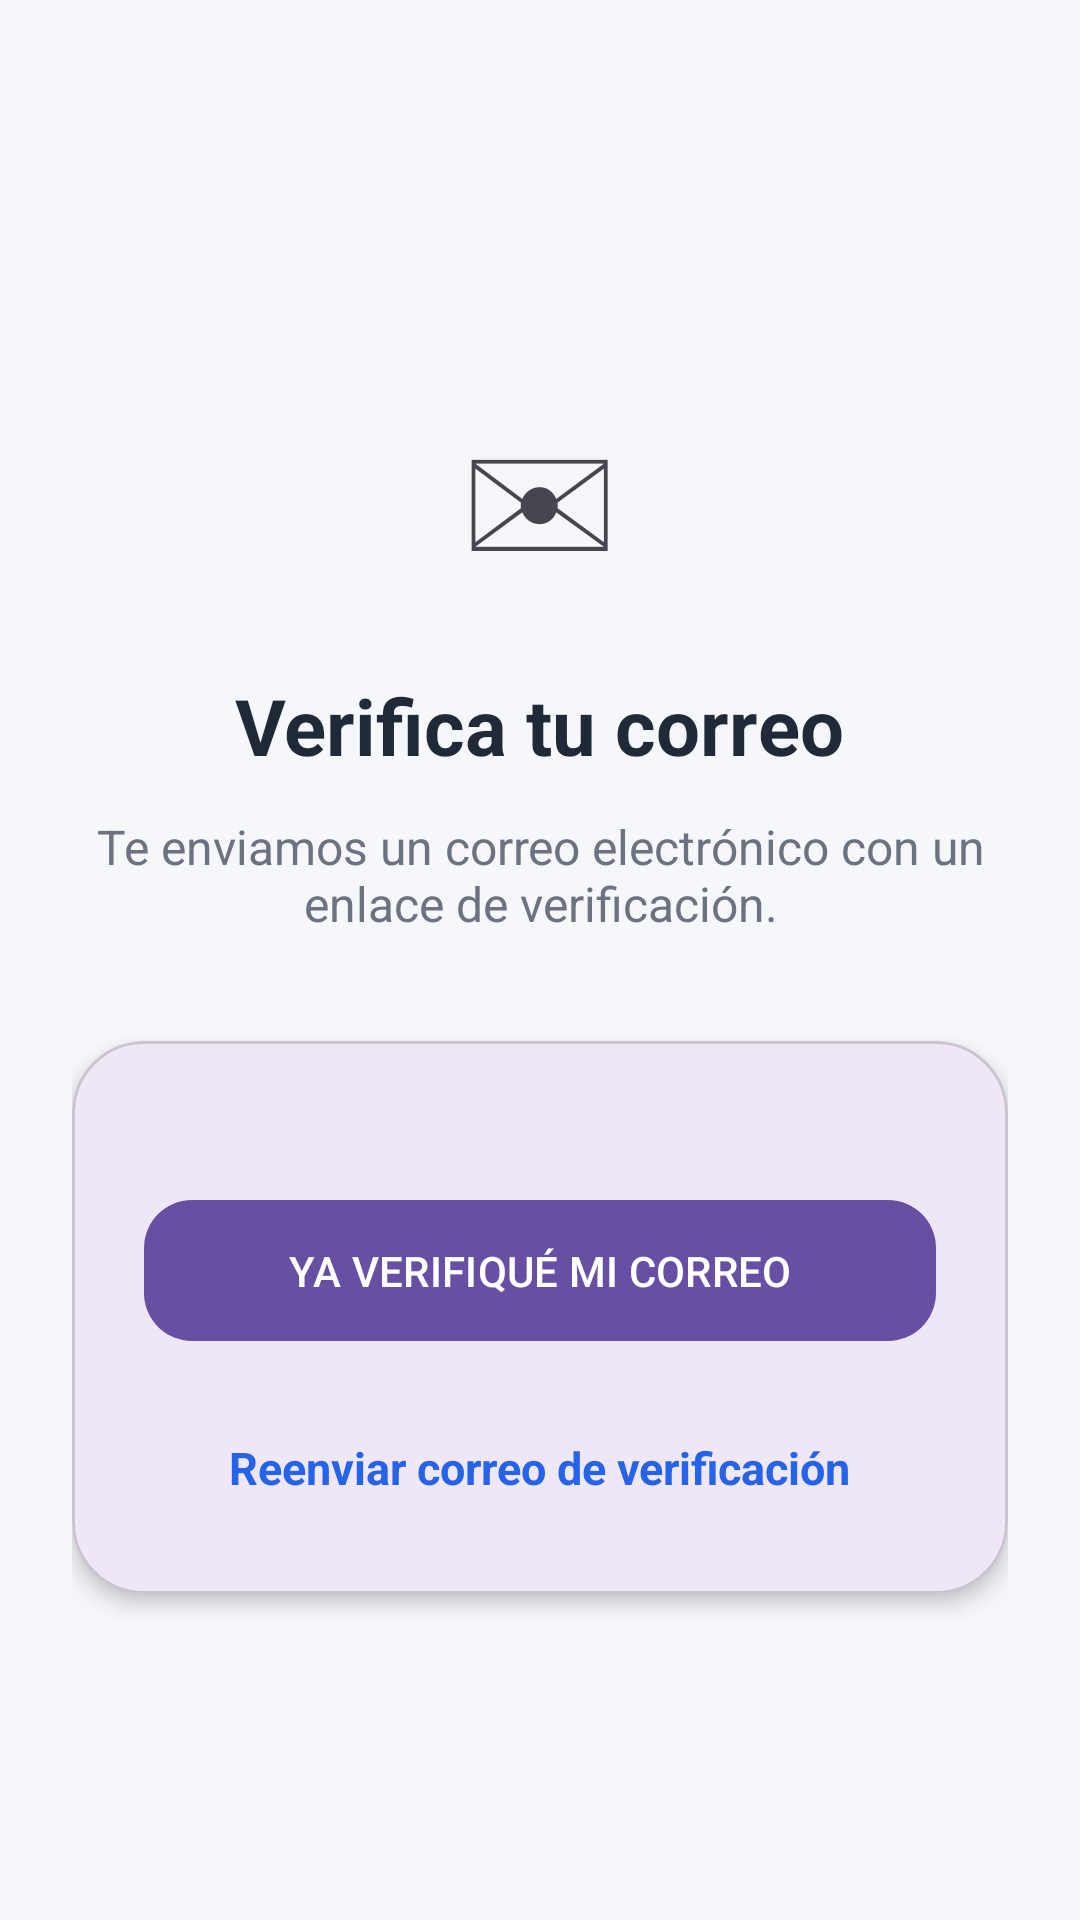

Produce the Android XML layout that renders to this screen, including the resource entries it uses.
<!-- AndroidManifest.xml: application theme Theme.AppDispMov -->
<!-- res/layout/activity_verify_email.xml -->
<?xml version="1.0" encoding="utf-8"?>
<LinearLayout xmlns:android="http://schemas.android.com/apk/res/android"
    xmlns:app="http://schemas.android.com/apk/res-auto"
    android:layout_width="match_parent"
    android:layout_height="match_parent"
    android:background="#F5F7FB"
    android:gravity="center"
    android:orientation="vertical"
    android:padding="24dp">

    <TextView
        android:layout_width="wrap_content"
        android:layout_height="wrap_content"
        android:text="✉"
        android:textSize="70sp" />

    <TextView
        android:layout_width="wrap_content"
        android:layout_height="wrap_content"
        android:layout_marginTop="20dp"
        android:text="@string/verify_email"
        android:textColor="#1F2937"
        android:textSize="26sp"
        android:textStyle="bold" />

    <TextView
        android:layout_width="match_parent"
        android:layout_height="wrap_content"
        android:layout_marginTop="12dp"
        android:gravity="center"
        android:text="@string/verification_message"
        android:textColor="#6B7280"
        android:textSize="16sp" />

    <com.google.android.material.card.MaterialCardView
        android:layout_width="match_parent"
        android:layout_height="wrap_content"
        android:layout_marginTop="35dp"
        app:cardCornerRadius="24dp"
        app:cardElevation="4dp">

        <LinearLayout
            android:layout_width="match_parent"
            android:layout_height="wrap_content"
            android:gravity="center_horizontal"
            android:orientation="vertical"
            android:padding="24dp">


            <com.google.android.material.button.MaterialButton
                android:id="@+id/btnVerificar"
                android:layout_width="match_parent"
                android:layout_height="55dp"
                android:layout_marginTop="25dp"
                android:text="@string/already_verified"
                android:textSize="14sp"
                app:cornerRadius="16dp" />

            <TextView
                android:id="@+id/tvReenviarCorreo"
                android:layout_width="wrap_content"
                android:layout_height="wrap_content"
                android:layout_marginTop="20dp"
                android:padding="8dp"
                android:text="@string/resend_email"
                android:textColor="#2563EB"
                android:textSize="15sp"
                android:textStyle="bold" />

        </LinearLayout>

    </com.google.android.material.card.MaterialCardView>

</LinearLayout>
<!-- resources referenced by this layout -->
<resources>
  <string name="already_verified">YA VERIFIQUÉ MI CORREO</string>
  <string name="resend_email">Reenviar correo de verificación</string>
  <string name="verification_message">
          Te enviamos un correo electrónico con un enlace de verificación.
      </string>
  <string name="verify_email">Verifica tu correo</string>
  <style name="Theme.AppDispMov" parent="Base.Theme.AppDispMov" />
  <style name="Base.Theme.AppDispMov" parent="Theme.Material3.DayNight.NoActionBar">
          
          
      </style>
</resources>
